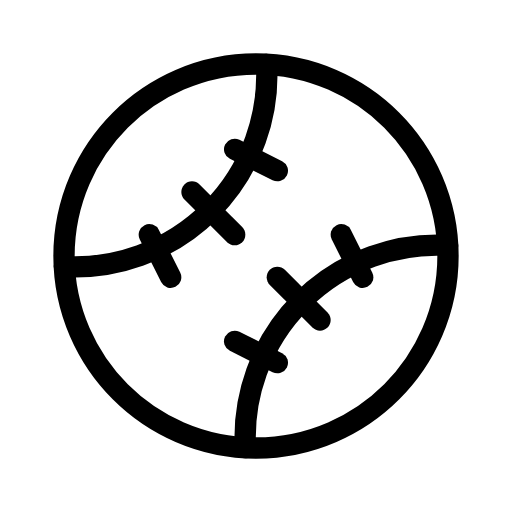
t = 0.00 s
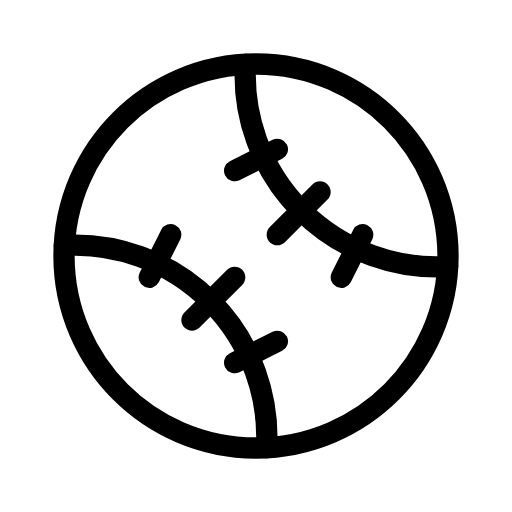
t = 2.00 s
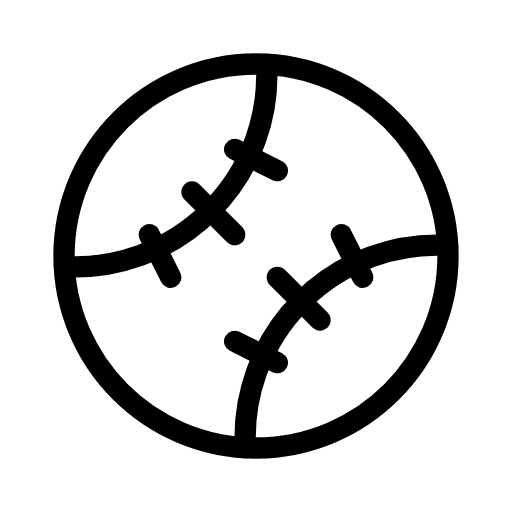
t = 4.00 s
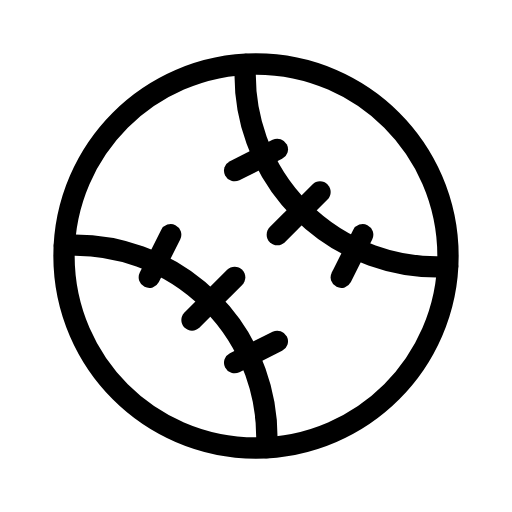
t = 6.00 s

The animated SVG that drew these frames (rendered in a browser with its animation timeline set to each time). Animation: 1 SMIL element (animateTransform=1); one cycle of 8.00 s, repeats indefinitely.

<svg xmlns="http://www.w3.org/2000/svg" width="24" height="24" viewBox="0 0 24 24" fill="none" stroke="currentColor"
     stroke-width="1" stroke-linecap="round" stroke-linejoin="round"
     class="icon icon-tabler icons-tabler-animated icon-tabler-ball-baseball">
    <path stroke="none" d="M0 0h24v24H0z" fill="none"/>
    <g>
        <animateTransform attributeName="transform" type="rotate" from="0 12 12" to="360 12 12" dur="8s" repeatCount="indefinite"/>
        <path d="M5.636 18.364a9 9 0 1 0 12.728 -12.728a9 9 0 0 0 -12.728 12.728"/>
        <path d="M12.495 3.02a9 9 0 0 1 -9.475 9.475"/>
        <path d="M20.98 11.505a9 9 0 0 0 -9.475 9.475"/>
        <path d="M9 9l2 2"/>
        <path d="M13 13l2 2"/>
        <path d="M11 7l2 1"/>
        <path d="M7 11l1 2"/>
        <path d="M16 11l1 2"/>
        <path d="M11 16l2 1"/>
    </g>
</svg>
